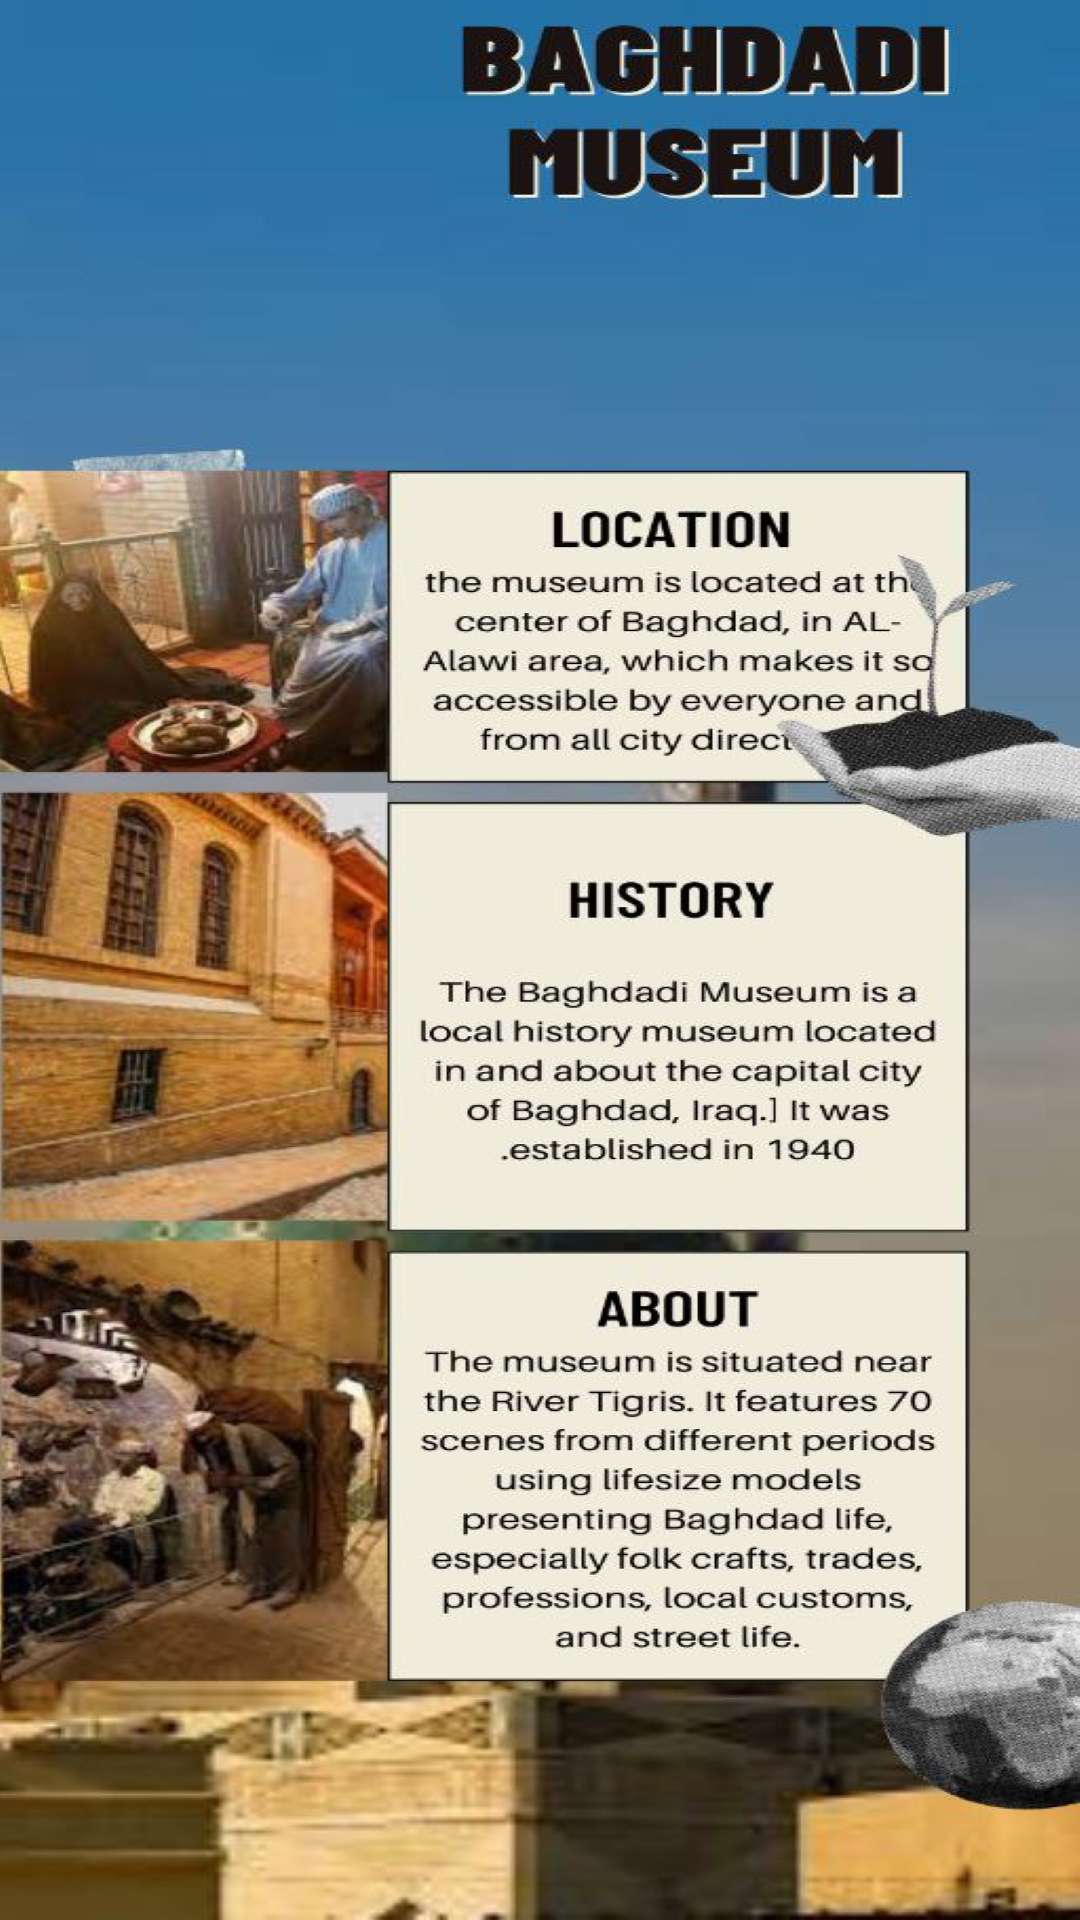

Here is an Android app screen rendered from its layout file. Give the layout XML and the strings, colors and styles it references.
<!-- AndroidManifest.xml: application theme Theme.Adnanlaithproject1999 -->
<!-- res/layout/activity_bagmu.xml -->
<?xml version="1.0" encoding="utf-8"?>
<androidx.constraintlayout.widget.ConstraintLayout xmlns:android="http://schemas.android.com/apk/res/android"
    xmlns:app="http://schemas.android.com/apk/res-auto"
    xmlns:tools="http://schemas.android.com/tools"
    android:layout_width="match_parent"
    android:layout_height="match_parent"
    tools:context=".bagmu">

    <ImageView
        android:id="@+id/imageView10"
        android:layout_width="wrap_content"
        android:layout_height="wrap_content"
        app:layout_constraintBottom_toBottomOf="parent"
        app:layout_constraintEnd_toEndOf="parent"
        app:layout_constraintStart_toStartOf="parent"
        app:layout_constraintTop_toTopOf="parent"
        app:srcCompat="@drawable/bagd4" />
</androidx.constraintlayout.widget.ConstraintLayout>
<!-- resources referenced by this layout -->
<resources>
  <!-- drawable bagd4: jpg bitmap (drawable, 848259 bytes) -->
  <style name="Theme.Adnanlaithproject1999" parent="Theme.MaterialComponents.DayNight.DarkActionBar">
          
          <item name="colorPrimary">@color/purple_500</item>
          <item name="colorPrimaryVariant">@color/purple_700</item>
          <item name="colorOnPrimary">@color/white</item>
          
          <item name="colorSecondary">@color/teal_200</item>
          <item name="colorSecondaryVariant">@color/teal_700</item>
          <item name="colorOnSecondary">@color/black</item>
          
          <item name="android:statusBarColor">?attr/colorPrimaryVariant</item>
          
      </style>
  <!-- not gathered from this repository: default colours our renderer supplied (Android Studio template values) -->
  <color name="purple_500">#FF6200EE</color>
  <color name="purple_700">#FF3700B3</color>
  <color name="teal_200">#FF03DAC5</color>
  <color name="teal_700">#FF018786</color>
  <color name="black">#FF000000</color>
  <color name="white">#FFFFFFFF</color>
</resources>
